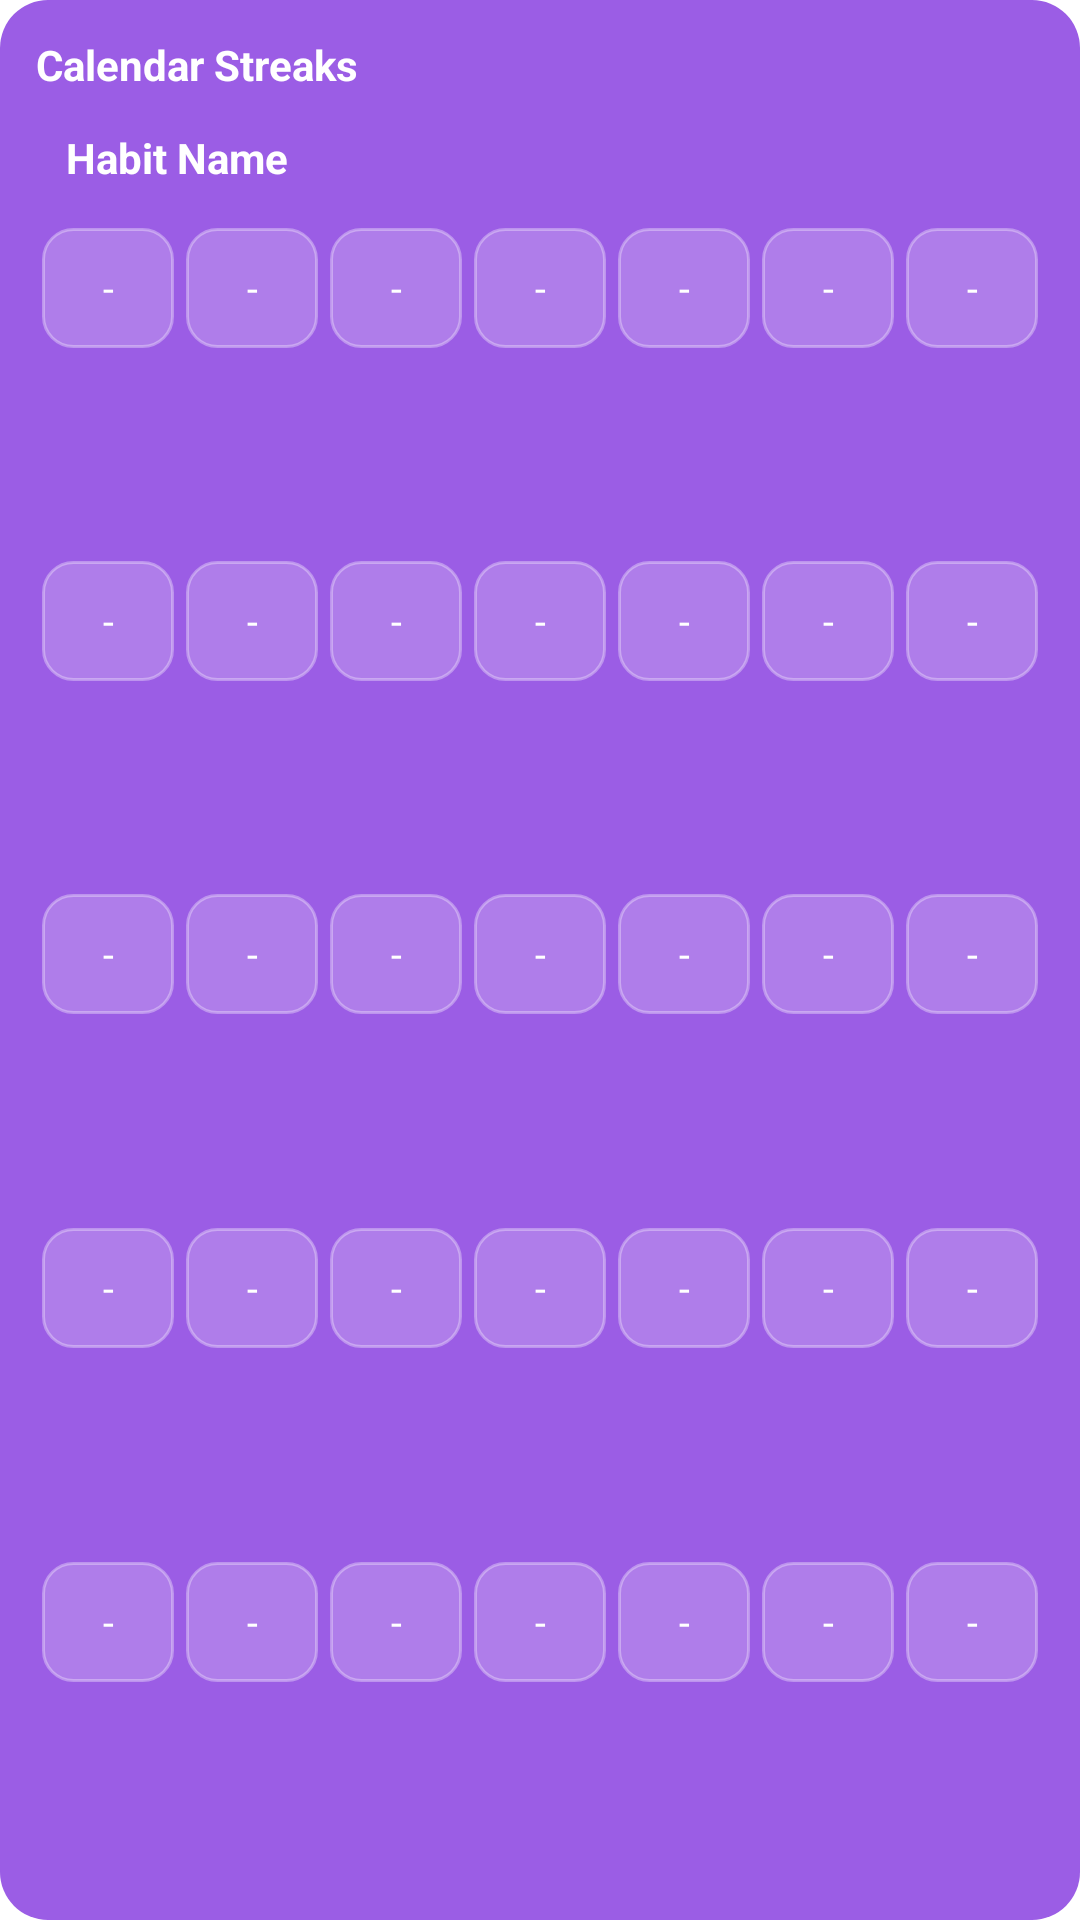

Here is an Android app screen rendered from its layout file. Give the layout XML and the strings, colors and styles it references.
<!-- AndroidManifest.xml: fallback theme Theme.MaterialComponents.DayNight.NoActionBar -->
<!-- res/layout/widget_streakly.xml -->
<?xml version="1.0" encoding="utf-8"?>
<LinearLayout xmlns:android="http://schemas.android.com/apk/res/android"
    android:id="@+id/widget_root"
    android:orientation="vertical"
    android:layout_width="match_parent"
    android:layout_height="match_parent"
    android:padding="12dp"
    android:background="@drawable/widget_background">

    <TextView
        android:id="@+id/widget_title"
        android:layout_width="wrap_content"
        android:layout_height="wrap_content"
        android:text="Calendar Streaks"
        android:textColor="#FFFFFF"
        android:textSize="14sp"
        android:textStyle="bold"
        android:layout_marginBottom="6dp" />

    <LinearLayout
        android:id="@+id/widget_header_row"
        android:layout_width="match_parent"
        android:layout_height="wrap_content"
        android:orientation="horizontal"
        android:gravity="center_vertical"
        android:layout_marginTop="6dp">

        <TextView
            android:id="@+id/widget_habit_name"
            android:layout_width="0dp"
            android:layout_height="wrap_content"
            android:layout_weight="1"
            android:layout_marginStart="10dp"
            android:text="Habit Name"
            android:textColor="@android:color/white"
            android:textStyle="bold"
            android:textSize="14sp"
            android:ellipsize="end"
            android:maxLines="1" />

        <ImageView
            android:id="@+id/widget_completed_icon"
            android:layout_width="20dp"
            android:layout_height="20dp"
            android:layout_marginEnd="8dp"
            android:src="@android:drawable/ic_menu_info_details"
            android:tint="#FFFFFFFF"
            android:visibility="gone" />

        <TextView
            android:id="@+id/widget_month"
            android:layout_width="wrap_content"
            android:layout_height="wrap_content"
            android:text=""
            android:textColor="@android:color/white"
            android:textStyle="bold"
            android:textSize="14sp" />

    </LinearLayout>

    <LinearLayout
        android:layout_width="match_parent"
        android:layout_height="0dp"
        android:layout_weight="1"
        android:orientation="vertical"
        android:layout_marginTop="12dp">

        <LinearLayout
            android:layout_width="match_parent"
            android:layout_height="0dp"
            android:layout_weight="1"
            android:orientation="horizontal"
            android:weightSum="7">
            <TextView android:id="@+id/day1" style="@style/WidgetDayCell" />
            <TextView android:id="@+id/day2" style="@style/WidgetDayCell" />
            <TextView android:id="@+id/day3" style="@style/WidgetDayCell" />
            <TextView android:id="@+id/day4" style="@style/WidgetDayCell" />
            <TextView android:id="@+id/day5" style="@style/WidgetDayCell" />
            <TextView android:id="@+id/day6" style="@style/WidgetDayCell" />
            <TextView android:id="@+id/day7" style="@style/WidgetDayCell" />
        </LinearLayout>

        <LinearLayout
            android:layout_width="match_parent"
            android:layout_height="0dp"
            android:layout_weight="1"
            android:orientation="horizontal"
            android:layout_marginTop="2dp"
            android:weightSum="7">
            <TextView android:id="@+id/day8" style="@style/WidgetDayCell" />
            <TextView android:id="@+id/day9" style="@style/WidgetDayCell" />
            <TextView android:id="@+id/day10" style="@style/WidgetDayCell" />
            <TextView android:id="@+id/day11" style="@style/WidgetDayCell" />
            <TextView android:id="@+id/day12" style="@style/WidgetDayCell" />
            <TextView android:id="@+id/day13" style="@style/WidgetDayCell" />
            <TextView android:id="@+id/day14" style="@style/WidgetDayCell" />
        </LinearLayout>

        <LinearLayout
            android:layout_width="match_parent"
            android:layout_height="0dp"
            android:layout_weight="1"
            android:orientation="horizontal"
            android:layout_marginTop="2dp"
            android:weightSum="7">
            <TextView android:id="@+id/day15" style="@style/WidgetDayCell" />
            <TextView android:id="@+id/day16" style="@style/WidgetDayCell" />
            <TextView android:id="@+id/day17" style="@style/WidgetDayCell" />
            <TextView android:id="@+id/day18" style="@style/WidgetDayCell" />
            <TextView android:id="@+id/day19" style="@style/WidgetDayCell" />
            <TextView android:id="@+id/day20" style="@style/WidgetDayCell" />
            <TextView android:id="@+id/day21" style="@style/WidgetDayCell" />
        </LinearLayout>

        <LinearLayout
            android:layout_width="match_parent"
            android:layout_height="0dp"
            android:layout_weight="1"
            android:orientation="horizontal"
            android:layout_marginTop="2dp"
            android:weightSum="7">
            <TextView android:id="@+id/day22" style="@style/WidgetDayCell" />
            <TextView android:id="@+id/day23" style="@style/WidgetDayCell" />
            <TextView android:id="@+id/day24" style="@style/WidgetDayCell" />
            <TextView android:id="@+id/day25" style="@style/WidgetDayCell" />
            <TextView android:id="@+id/day26" style="@style/WidgetDayCell" />
            <TextView android:id="@+id/day27" style="@style/WidgetDayCell" />
            <TextView android:id="@+id/day28" style="@style/WidgetDayCell" />
        </LinearLayout>

        <LinearLayout
            android:layout_width="match_parent"
            android:layout_height="0dp"
            android:layout_weight="1"
            android:orientation="horizontal"
            android:layout_marginTop="2dp"
            android:weightSum="7">
            <TextView android:id="@+id/day29" style="@style/WidgetDayCell" />
            <TextView android:id="@+id/day30" style="@style/WidgetDayCell" />
            <TextView android:id="@+id/day31" style="@style/WidgetDayCell" />
            <TextView android:id="@+id/day32" style="@style/WidgetDayCell" />
            <TextView android:id="@+id/day33" style="@style/WidgetDayCell" />
            <TextView android:id="@+id/day34" style="@style/WidgetDayCell" />
            <TextView android:id="@+id/day35" style="@style/WidgetDayCell" />
        </LinearLayout>

    </LinearLayout>

</LinearLayout>
<!-- resources referenced by this layout -->
<resources>
  <!-- drawable widget_background (drawable) -->
  <?xml version="1.0" encoding="utf-8"?>
  <shape xmlns:android="http://schemas.android.com/apk/res/android">
      <solid android:color="#FF9B5DE5" />
      <corners android:radius="16dp" />
      <padding
          android:left="8dp"
          android:top="8dp"
          android:right="8dp"
          android:bottom="8dp" />
  </shape>
  <style name="WidgetDayCell">
          <item name="android:layout_width">0dp</item>
          <item name="android:layout_height">40dp</item>
          <item name="android:layout_weight">1</item>
          <item name="android:gravity">center</item>
          <item name="android:text">-</item>
          <item name="android:textColor">#FFFFFFFF</item>
          <item name="android:textSize">13sp</item>
          <item name="android:background">@drawable/widget_day_todo</item>
          <item name="android:layout_marginEnd">2dp</item>
          <item name="android:layout_marginStart">2dp</item>
          <item name="android:layout_marginTop">2dp</item>
          <item name="android:layout_marginBottom">2dp</item>
          <item name="android:padding">4dp</item>
      </style>
  <!-- drawable widget_day_todo (drawable) -->
  <?xml version="1.0" encoding="utf-8"?>
  <shape xmlns:android="http://schemas.android.com/apk/res/android">
      <solid android:color="#33FFFFFF" />
      <corners android:radius="10dp" />
      <stroke
          android:width="1dp"
          android:color="#55FFFFFF" />
  </shape>
</resources>
